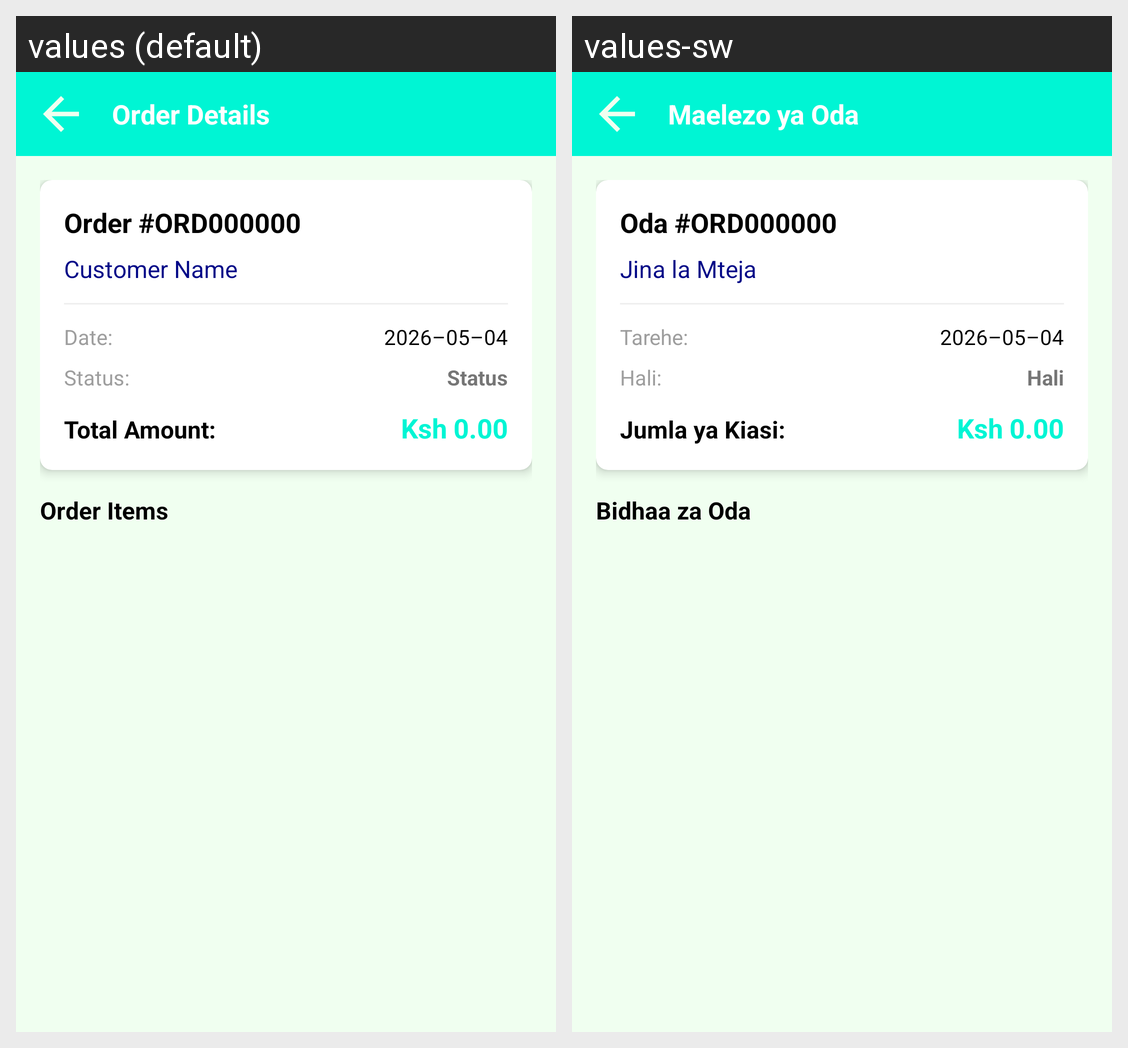

The Android screen above is rendered under two locales of the same app. Produce the string resources it draws, with the default and per-locale values.
Android screen res/layout/fragment_order_description.xml rendered under 2 locales, left to right: values (default), values-sw. Device: Nexus 5 (rendered at 1080×1920; each locale shown at half size, 540×960, under a caption strip naming it); theme Theme.SalesMan.
Strings drawn on this screen, with the default value and each locale's value (text and hints the layout hard-codes, and strings that could not be matched under every locale, appear in the picture but are not listed):

order_details
  values: Order Details
  values-sw: Maelezo ya Oda

order_ord000000
  values: Order #ORD000000
  values-sw: Oda #ORD000000

customer_name
  values: Customer Name
  values-sw: Jina la Mteja

order_date_label
  values: Date:
  values-sw: Tarehe:

_2026_05_04
  values: 2026–05–04
  values-sw: 2026–05–04

order_status_label
  values: Status:
  values-sw: Hali:

status
  values: Status
  values-sw: Hali

order_total_amount
  values: Total Amount:
  values-sw: Jumla ya Kiasi:

kes_0_00
  values: Ksh 0.00
  values-sw: Ksh 0.00

order_items
  values: Order Items
  values-sw: Bidhaa za Oda
